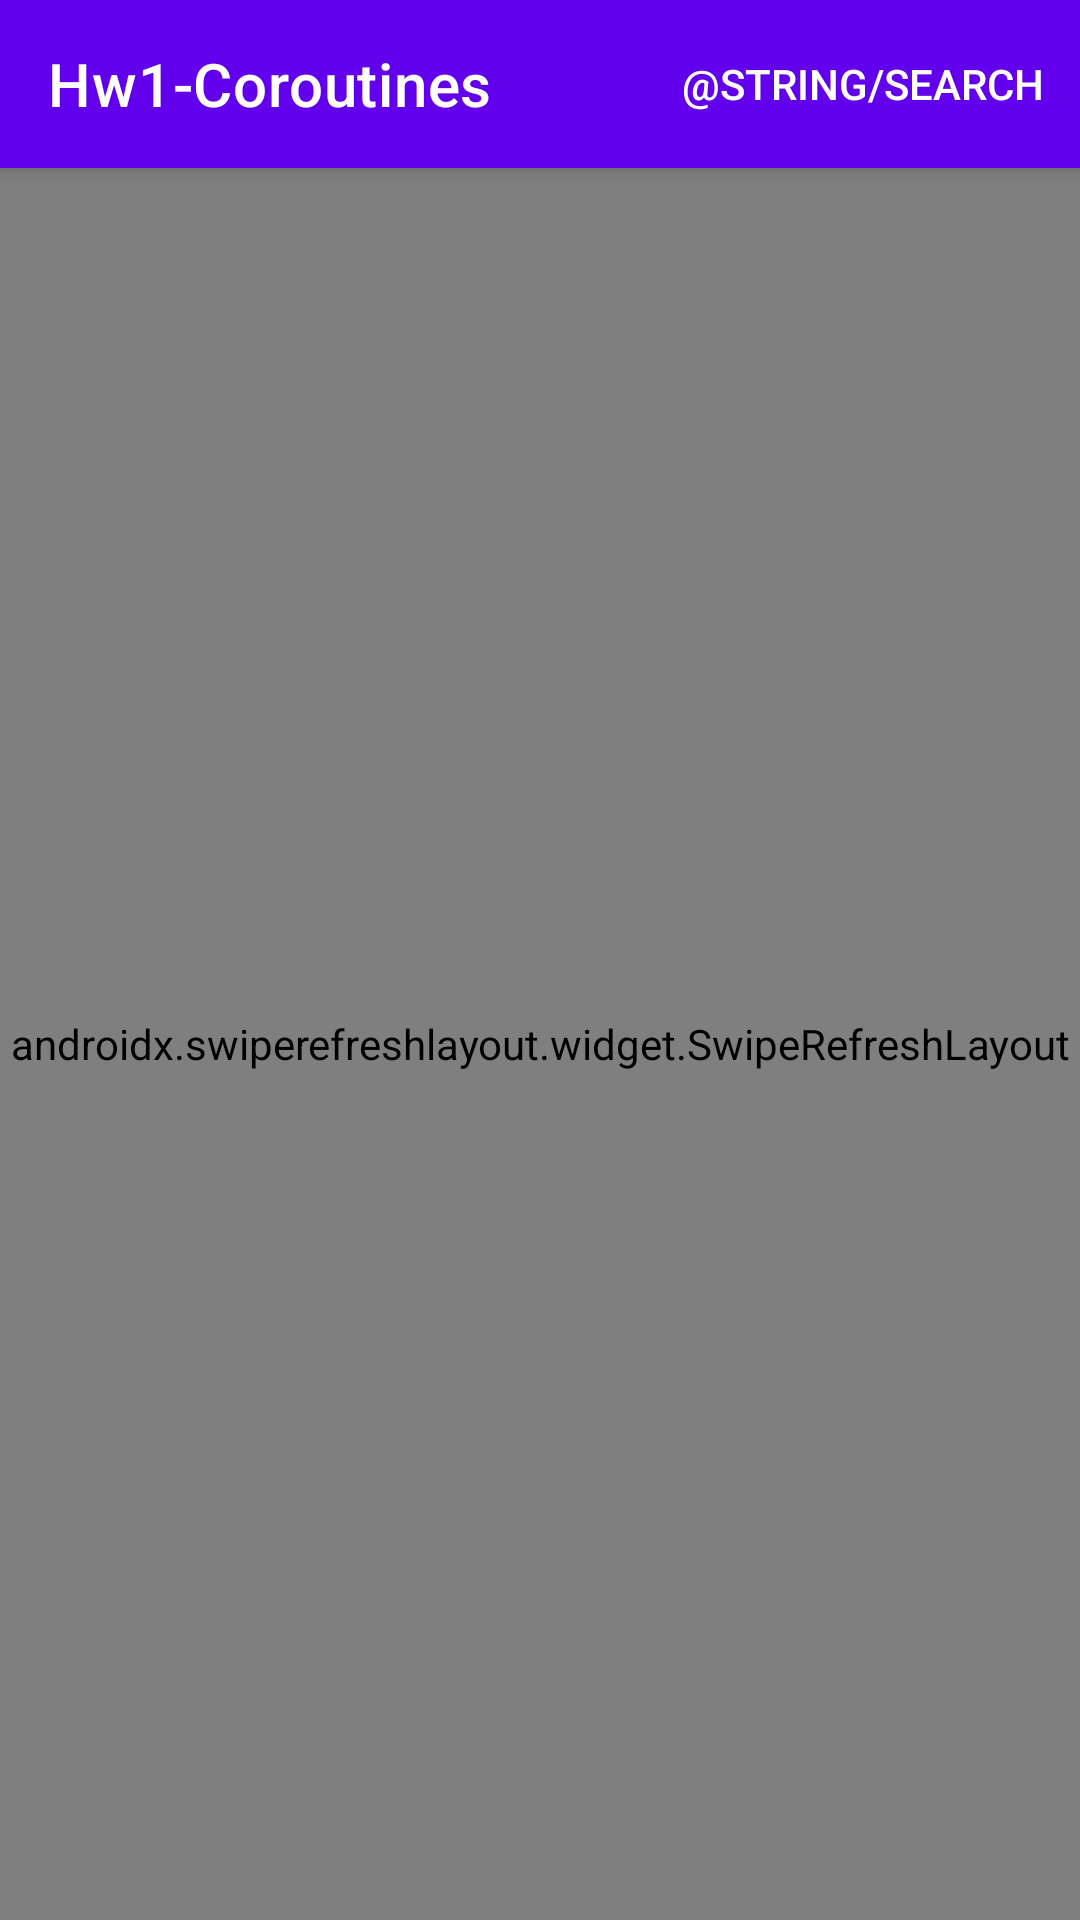

Layout XML and referenced resources for this Android screen:
<!-- AndroidManifest.xml: application theme Theme.Hw1Coroutines -->
<!-- res/layout/fragment_cats.xml -->
<?xml version="1.0" encoding="utf-8"?>
<LinearLayout xmlns:android="http://schemas.android.com/apk/res/android"
    xmlns:app="http://schemas.android.com/apk/res-auto"
    xmlns:tools="http://schemas.android.com/tools"
    android:layout_width="match_parent"
    android:layout_height="match_parent"
    android:orientation="vertical">

    <com.google.android.material.appbar.MaterialToolbar
        android:id="@+id/toolbar"
        style="@style/Widget.MaterialComponents.Toolbar.Primary"
        android:layout_width="match_parent"
        android:layout_height="wrap_content"
        app:menu="@menu/menu_cats_search"
        app:title="@string/app_name" />

    <androidx.swiperefreshlayout.widget.SwipeRefreshLayout
        android:id="@+id/swipe_refresh"
        android:layout_width="match_parent"
        android:layout_height="match_parent">

        <androidx.recyclerview.widget.RecyclerView
            android:id="@+id/recycler"
            android:layout_width="match_parent"
            android:layout_height="wrap_content"
            android:clipToPadding="false"
            android:padding="@dimen/fragment_cats_breed_padding"
            tools:itemCount="10"
            tools:listitem="@layout/item_cat" />

    </androidx.swiperefreshlayout.widget.SwipeRefreshLayout>
</LinearLayout>
<!-- res/layout/item_cat.xml (included above) -->
<?xml version="1.0" encoding="utf-8"?>
<androidx.cardview.widget.CardView xmlns:android="http://schemas.android.com/apk/res/android"
    xmlns:tools="http://schemas.android.com/tools"
    android:id="@+id/card_view"
    android:layout_width="match_parent"
    android:layout_height="wrap_content"
    android:padding="@dimen/item_padding">

    <LinearLayout
        android:layout_width="match_parent"
        android:layout_height="wrap_content"
        android:orientation="horizontal">

        <ImageView
            android:id="@+id/cat_image_view"
            android:layout_width="@dimen/item_cats_breed_image_view_size"
            android:layout_height="@dimen/item_cats_breed_image_view_size"
            android:adjustViewBounds="true"
            android:contentDescription="@string/cat_image"
            android:scaleType="centerCrop"
            tools:src="@tools:sample/avatars" />

        <TextView
            android:id="@+id/cat_breed_text_view"
            android:layout_width="0dp"
            android:layout_height="wrap_content"
            android:layout_gravity="center"
            android:layout_weight="1"
            android:gravity="center"
            android:textSize="@dimen/item_cats_breed_text_size"
            tools:text="Cat breed" />

    </LinearLayout>
</androidx.cardview.widget.CardView>
<!-- resources referenced by this layout -->
<resources>
  <dimen name="fragment_cats_breed_padding">16dp</dimen>
  <dimen name="item_cats_breed_image_view_size">150dp</dimen>
  <dimen name="item_cats_breed_text_size">30sp</dimen>
  <dimen name="item_padding">16dp</dimen>
  <string name="app_name">Hw1-Coroutines</string>
  <style name="Theme.Hw1Coroutines" parent="Theme.MaterialComponents.DayNight.DarkActionBar">
          
          <item name="colorPrimary">@color/purple_500</item>
          <item name="colorPrimaryVariant">@color/purple_700</item>
          <item name="colorOnPrimary">@color/white</item>
          
          <item name="colorSecondary">@color/teal_200</item>
          <item name="colorSecondaryVariant">@color/teal_700</item>
          <item name="colorOnSecondary">@color/black</item>
          
          <item name="android:statusBarColor" tools:targetApi="l">?attr/colorPrimaryVariant</item>
          
      </style>
  <!-- not gathered from this repository: default colours our renderer supplied (Android Studio template values) -->
  <color name="purple_500">#FF6200EE</color>
  <color name="purple_700">#FF3700B3</color>
  <color name="teal_200">#FF03DAC5</color>
  <color name="teal_700">#FF018786</color>
  <color name="black">#FF000000</color>
  <color name="white">#FFFFFFFF</color>
</resources>
